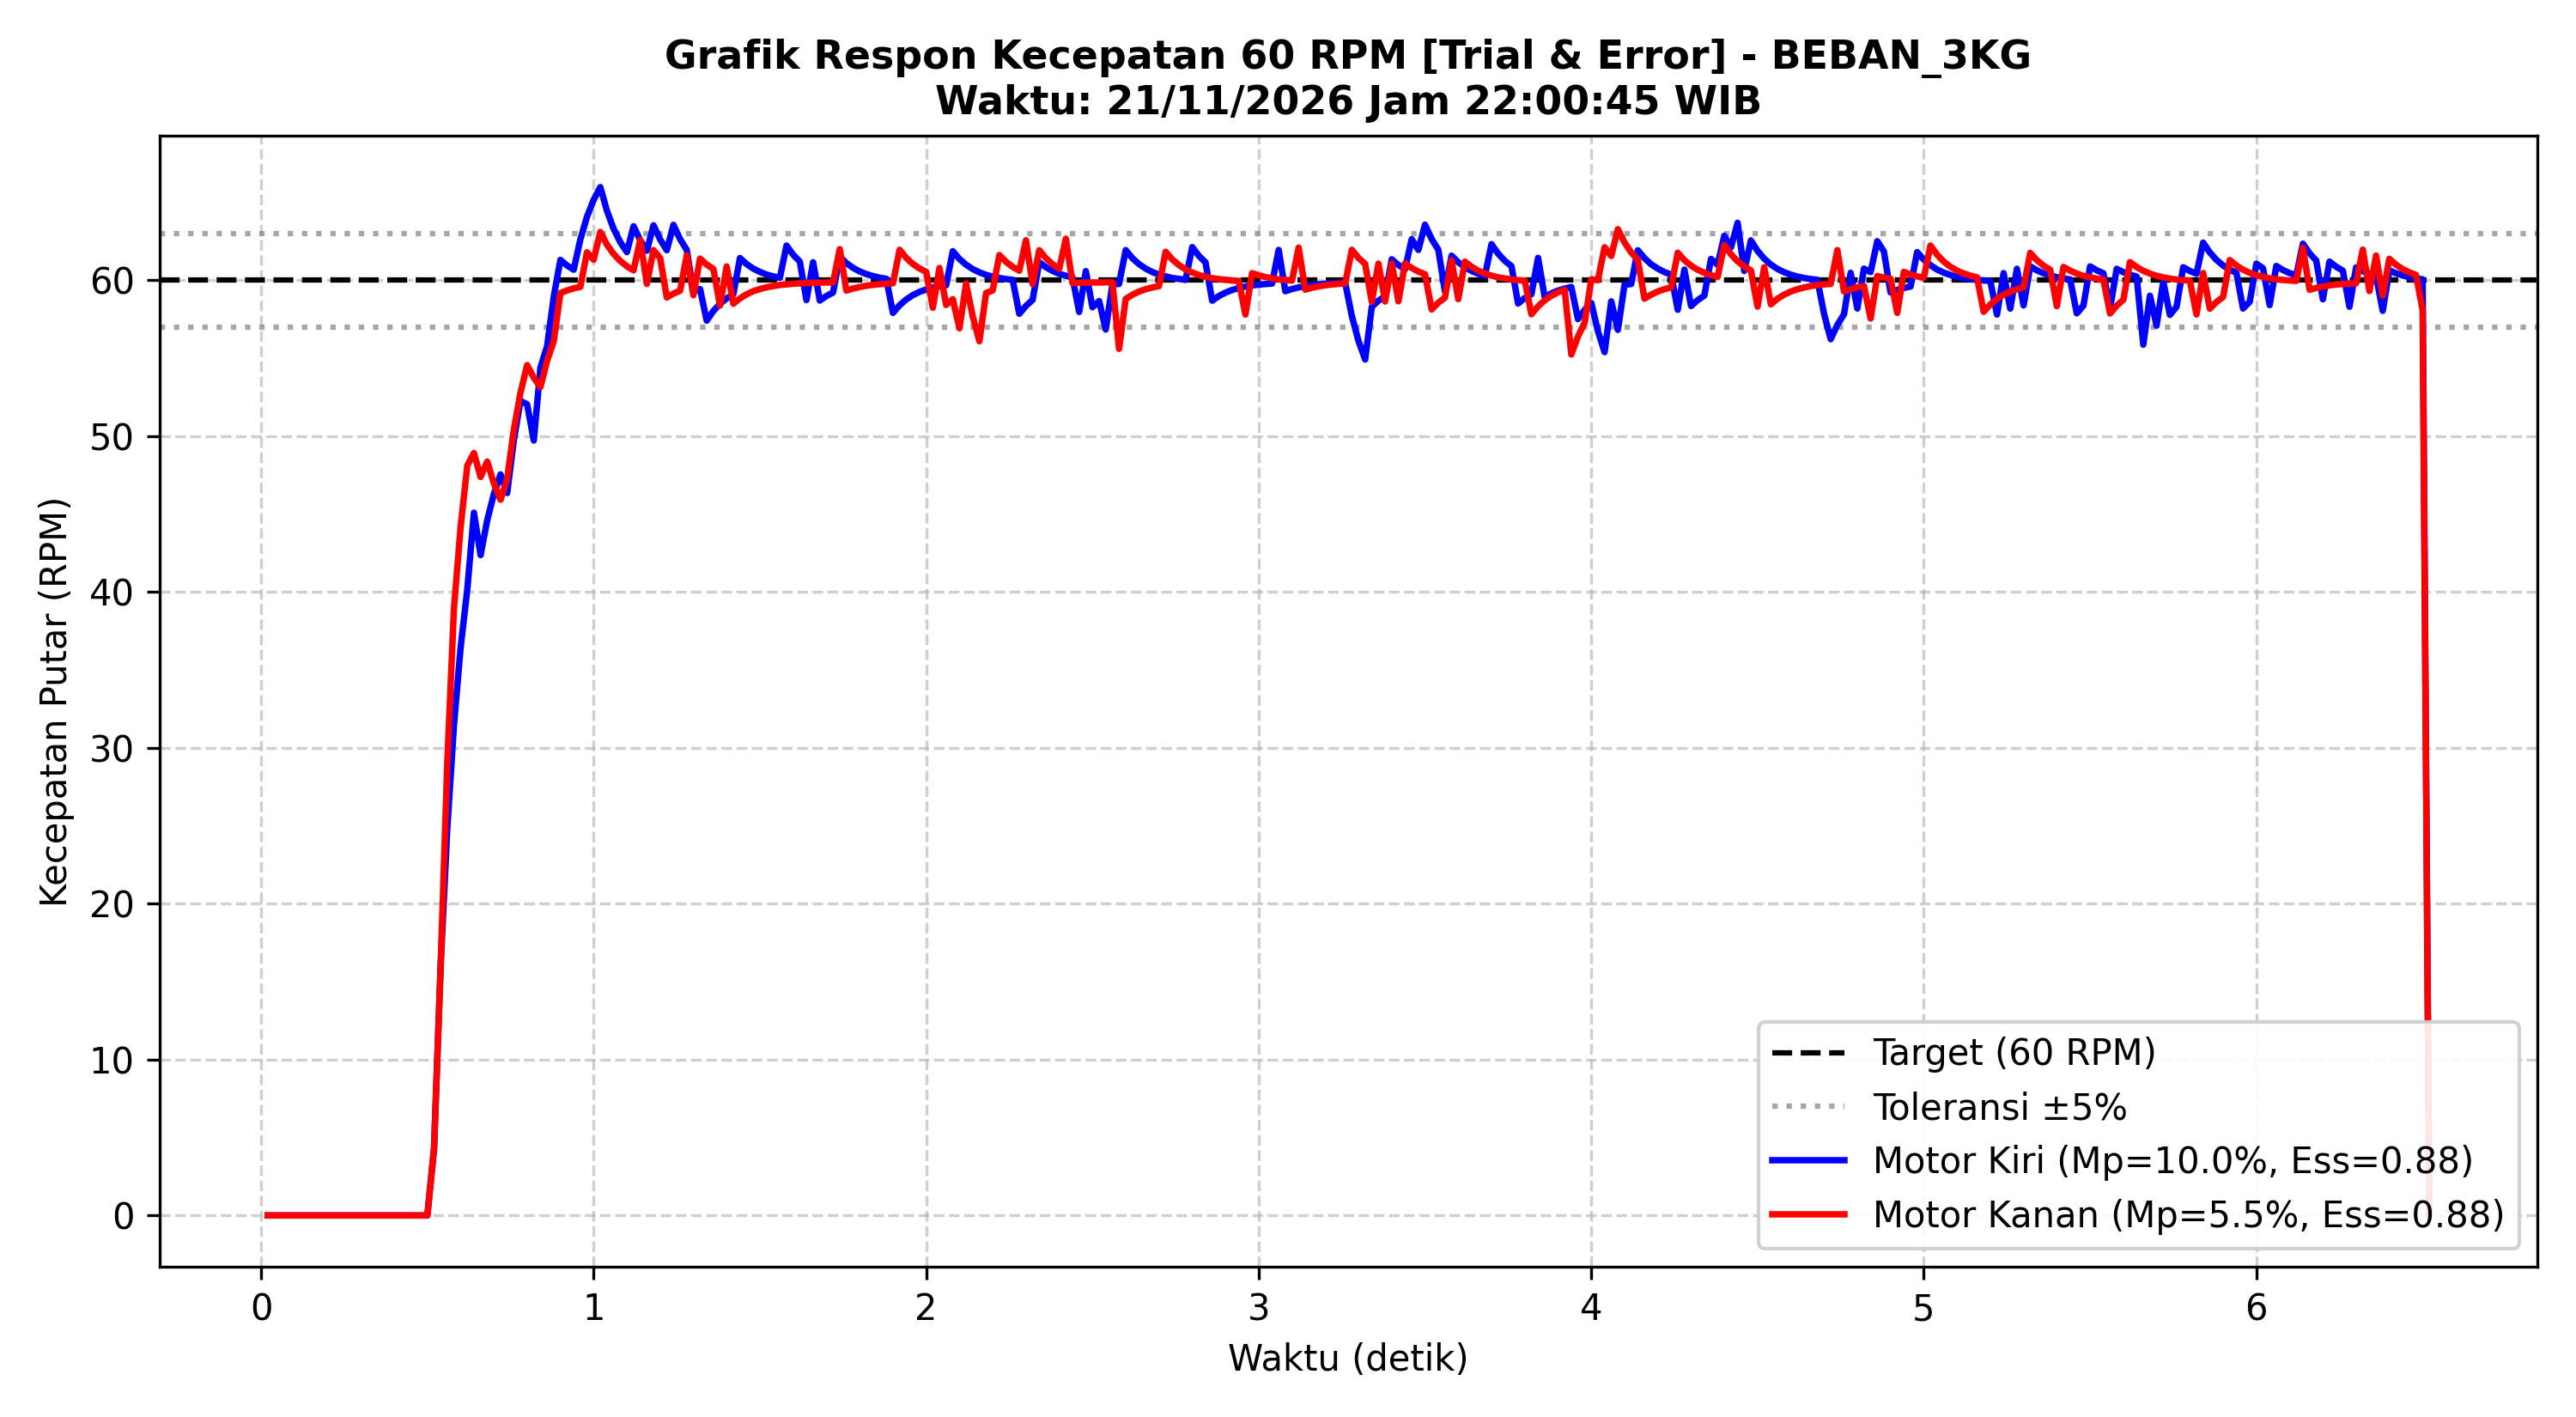

The table this chart was drawn from, first rows:
Time_s, Target_RPM_L, Actual_RPM_L, PWM_L, Error_L, Target_RPM_R, Actual_RPM_R, PWM_R, Error_R
0.020, 0.0, 0.00, 0, 0.00, 0.0, 0.00, 0, 0.00
0.040, 0.0, 0.00, 0, 0.00, 0.0, 0.00, 0, 0.00
0.060, 0.0, 0.00, 0, 0.00, 0.0, 0.00, 0, 0.00
0.080, 0.0, 0.00, 0, 0.00, 0.0, 0.00, 0, 0.00
0.100, 0.0, 0.00, 0, 0.00, 0.0, 0.00, 0, 0.00
0.120, 0.0, 0.00, 0, 0.00, 0.0, 0.00, 0, 0.00
0.140, 0.0, 0.00, 0, 0.00, 0.0, 0.00, 0, 0.00
0.160, 0.0, 0.00, 0, 0.00, 0.0, 0.00, 0, 0.00
0.180, 0.0, 0.00, 0, 0.00, 0.0, 0.00, 0, 0.00
0.200, 0.0, 0.00, 0, 0.00, 0.0, 0.00, 0, 0.00
0.220, 0.0, 0.00, 0, 0.00, 0.0, 0.00, 0, 0.00
0.240, 0.0, 0.00, 0, 0.00, 0.0, 0.00, 0, 0.00
0.260, 0.0, 0.00, 0, 0.00, 0.0, 0.00, 0, 0.00
0.280, 0.0, 0.00, 0, 0.00, 0.0, 0.00, 0, 0.00
0.300, 0.0, 0.00, 0, 0.00, 0.0, 0.00, 0, 0.00
0.320, 0.0, 0.00, 0, 0.00, 0.0, 0.00, 0, 0.00
0.340, 0.0, 0.00, 0, 0.00, 0.0, 0.00, 0, 0.00
0.360, 0.0, 0.00, 0, 0.00, 0.0, 0.00, 0, 0.00
0.380, 0.0, 0.00, 0, 0.00, 0.0, 0.00, 0, 0.00
0.400, 0.0, 0.00, 0, 0.00, 0.0, 0.00, 0, 0.00
0.420, 0.0, 0.00, 0, 0.00, 0.0, 0.00, 0, 0.00
0.440, 0.0, 0.00, 0, 0.00, 0.0, 0.00, 0, 0.00
0.460, 0.0, 0.00, 0, 0.00, 0.0, 0.00, 0, 0.00
0.480, 0.0, 0.00, 0, 0.00, 0.0, 0.00, 0, 0.00
0.500, 60.0, 0.00, 172, 60.00, 60.0, 0.00, 190, 60.00
0.520, 60.0, 4.28, 181, 55.72, 60.0, 4.28, 198, 55.72
0.540, 60.0, 16.04, 167, 43.96, 60.0, 16.04, 181, 43.96
0.560, 60.0, 24.86, 158, 35.14, 60.0, 29.14, 155, 30.86
0.580, 60.0, 31.48, 152, 28.52, 60.0, 38.96, 135, 21.04
0.600, 60.0, 36.44, 148, 23.56, 60.0, 44.19, 126, 15.81
0.620, 60.0, 40.16, 146, 19.84, 60.0, 48.11, 119, 11.89
0.640, 60.0, 45.09, 139, 14.91, 60.0, 48.92, 121, 11.08
0.660, 60.0, 42.37, 152, 17.63, 60.0, 47.38, 130, 12.62
0.680, 60.0, 44.61, 152, 15.39, 60.0, 48.37, 131, 11.63
0.700, 60.0, 46.29, 152, 13.71, 60.0, 46.97, 140, 13.03
0.720, 60.0, 47.55, 154, 12.45, 60.0, 45.92, 148, 14.08
0.740, 60.0, 46.35, 162, 13.65, 60.0, 47.27, 149, 12.73
0.760, 60.0, 49.74, 157, 10.26, 60.0, 50.42, 143, 9.58
0.780, 60.0, 52.27, 153, 7.73, 60.0, 52.79, 139, 7.21
0.800, 60.0, 52.04, 157, 7.96, 60.0, 54.56, 136, 5.44
0.820, 60.0, 49.72, 166, 10.28, 60.0, 53.75, 141, 6.25
0.840, 60.0, 54.40, 157, 5.60, 60.0, 53.15, 145, 6.85
0.860, 60.0, 55.77, 155, 4.23, 60.0, 54.83, 142, 5.17
0.880, 60.0, 58.94, 147, 1.06, 60.0, 56.09, 140, 3.91
0.900, 60.0, 61.31, 141, -1.31, 60.0, 59.18, 132, 0.82
0.920, 60.0, 60.95, 141, -0.95, 60.0, 59.35, 132, 0.65
0.940, 60.0, 60.68, 142, -0.68, 60.0, 59.48, 131, 0.52
0.960, 60.0, 62.62, 136, -2.62, 60.0, 59.58, 131, 0.42
0.980, 60.0, 64.08, 131, -4.08, 60.0, 61.80, 124, -1.80
1.000, 60.0, 65.16, 126, -5.17, 60.0, 61.32, 125, -1.32
1.020, 60.0, 65.98, 122, -5.98, 60.0, 63.10, 119, -3.10
1.040, 60.0, 64.46, 124, -4.46, 60.0, 62.29, 121, -2.29
1.060, 60.0, 63.31, 126, -3.31, 60.0, 61.69, 122, -1.69
1.080, 60.0, 62.45, 127, -2.45, 60.0, 61.24, 122, -1.24
1.100, 60.0, 61.81, 128, -1.81, 60.0, 60.90, 123, -0.90
1.120, 60.0, 63.47, 123, -3.47, 60.0, 60.64, 124, -0.64
1.140, 60.0, 62.57, 124, -2.57, 60.0, 62.59, 117, -2.59
1.160, 60.0, 61.90, 125, -1.90, 60.0, 59.77, 125, 0.23
1.180, 60.0, 63.53, 120, -3.53, 60.0, 61.94, 118, -1.94
1.200, 60.0, 62.62, 121, -2.62, 60.0, 61.42, 119, -1.42
... 281 more rows
